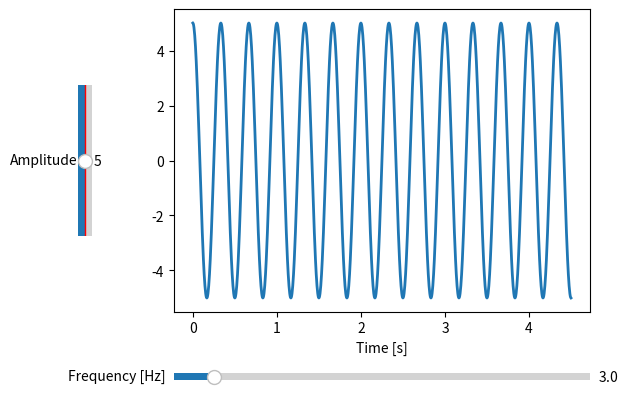

Write Python code to recreate this figure.
import numpy as np
import matplotlib.pyplot as plt
from mpl_toolkits.mplot3d import Axes3D
from matplotlib.widgets import Slider

def f(t, amplitude, frequency):
    return amplitude * np.cos(2*np.pi*frequency*t)

# Define initial parameters
t = np.linspace(0, 4.5, 1000)
init_amplitude = 5
init_frequency = 3

# Create the figure and the line we will manipulate
fig, ax = plt.subplots()
line, = plt.plot(t, f(t, init_amplitude, init_frequency), lw = 2)
ax.set_xlabel('Time [s]')

# Adjust the main plot to make room for the sliders
plt.subplots_adjust(left = 0.25, bottom = 0.25)

# Make horizontal slider to controll the frequency
axfreq = plt.axes([0.25, 0.1, 0.65, 0.03])
freq_slider = Slider(
    ax = axfreq,
    label = 'Frequency [Hz]',
    valmin = 0.1,
    valmax = 30,
    valinit = init_frequency
)
# Make vertical slider to controll the amplitude
axamp = plt.axes([0.1, 0.25, 0.0225, 0.63])
amp_slider = Slider(
    ax = axamp,
    label = 'Amplitude',
    valmin = 0,
    valmax = 10,
    valinit = init_amplitude
)

# The function to be called anytime a slider's value changes
def update(val):
    line.set_ydata(f(t, amp_slider.val, freq_slider.val))
    fig.canvas.draw_idle()

# Register the update function with each slider
freq_slider.on_changed(update)
amp_slider.on_changed(update)
plt.show()
